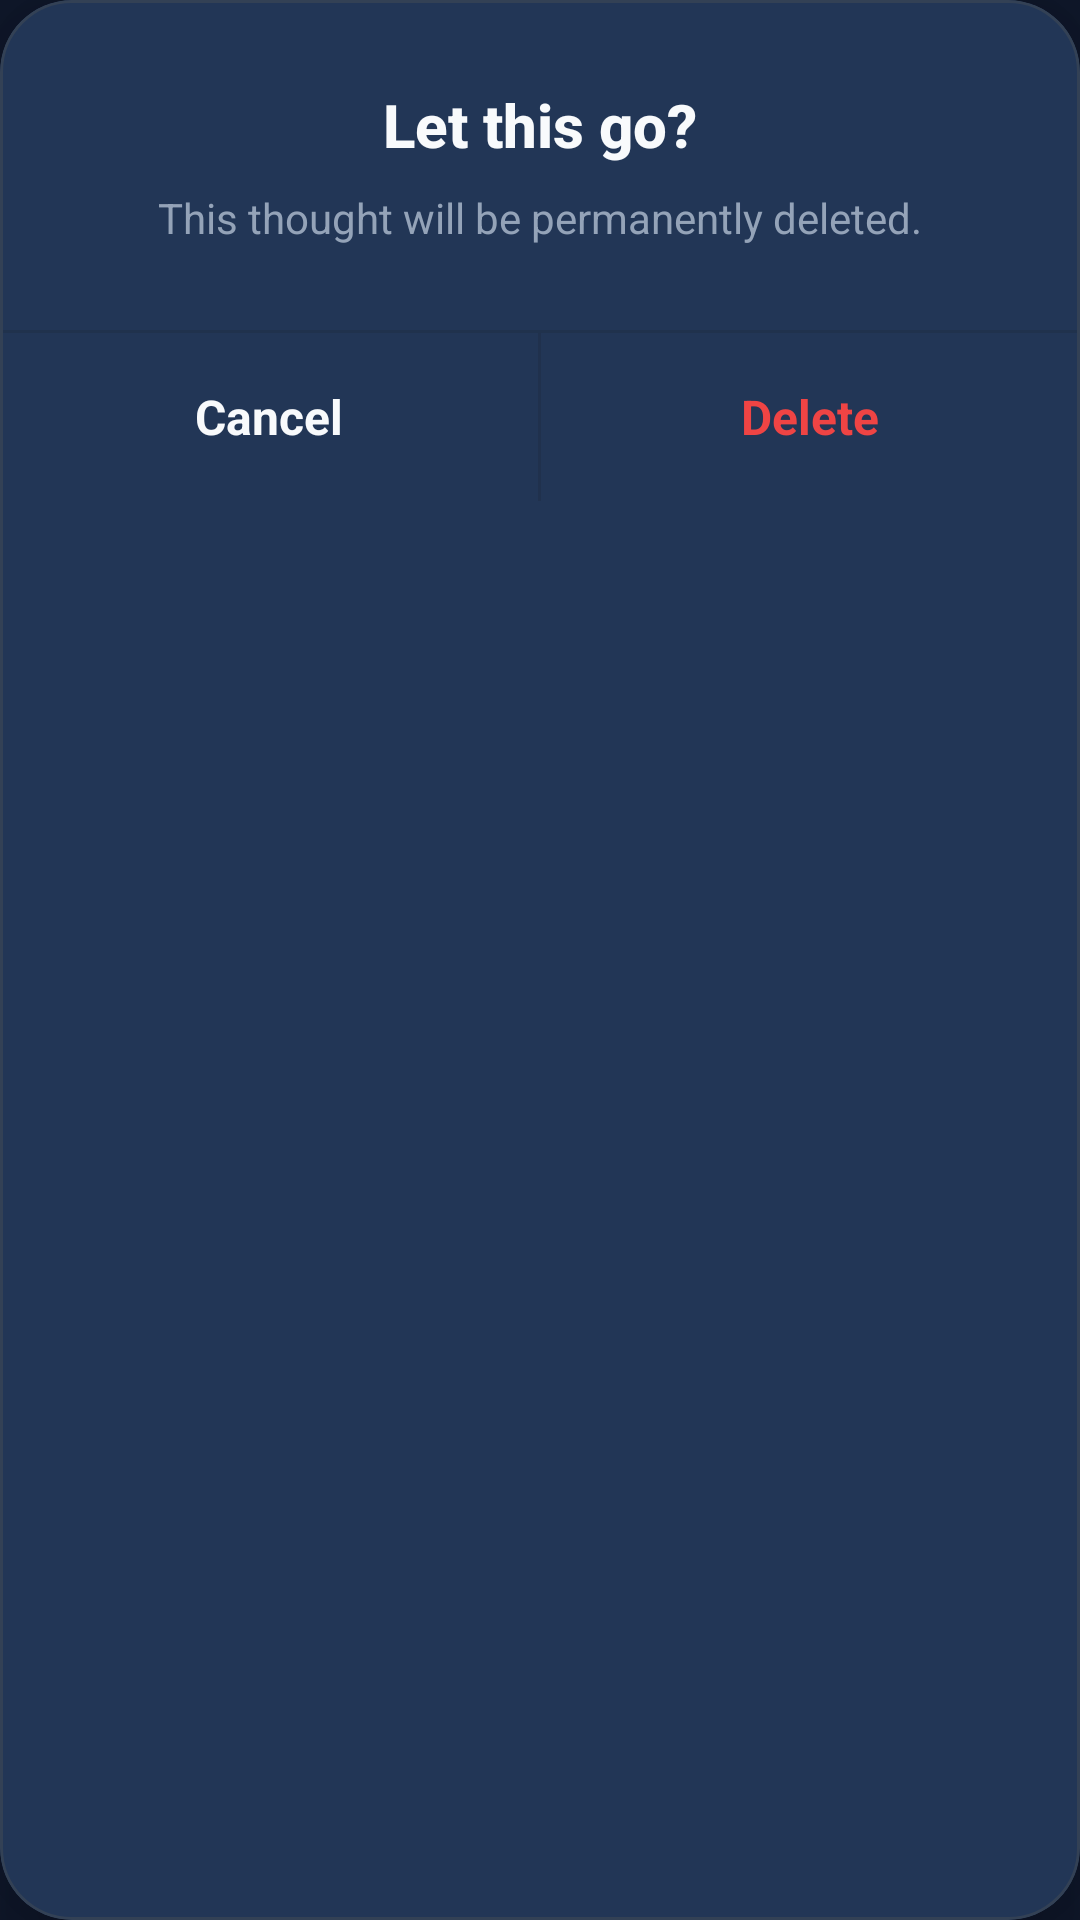

Produce the Android XML layout that renders to this screen, including the resource entries it uses.
<!-- AndroidManifest.xml: application theme Theme.SecondBrainLite -->
<!-- res/layout/dialog_delete_confirmation.xml -->
<?xml version="1.0" encoding="utf-8"?>
<com.google.android.material.card.MaterialCardView 
    xmlns:android="http://schemas.android.com/apk/res/android"
    xmlns:app="http://schemas.android.com/apk/res-auto"
    android:layout_width="match_parent"
    android:layout_height="wrap_content"
    android:layout_margin="24dp"
    style="@style/Widget.SecondBrain.Card"
    app:cardBackgroundColor="@color/card_background"
    app:strokeWidth="1dp"
    app:strokeColor="@color/card_stroke"
    app:cardElevation="16dp"
    android:minWidth="300dp">

    <LinearLayout
        android:layout_width="match_parent"
        android:layout_height="wrap_content"
        android:orientation="vertical"
        android:paddingTop="28dp"
        android:paddingBottom="0dp">

        <TextView
            android:layout_width="match_parent"
            android:layout_height="wrap_content"
            android:text="@string/delete_title"
            android:textColor="@color/text_off_white"
            android:textSize="20sp"
            android:textStyle="bold"
            android:gravity="center"
            android:fontFamily="sans-serif-medium"/>

        <TextView
            android:layout_width="match_parent"
            android:layout_height="wrap_content"
            android:text="@string/delete_message"
            android:textColor="@color/text_secondary"
            android:textSize="14sp"
            android:gravity="center"
            android:layout_marginTop="8dp"
            android:layout_marginBottom="28dp"
            android:paddingHorizontal="32dp"
            android:lineSpacingExtra="4dp"/>

        <View
            android:layout_width="match_parent"
            android:layout_height="1dp"
            android:background="@color/divider_color"
            android:alpha="0.3"/>

        <LinearLayout
            android:layout_width="match_parent"
            android:layout_height="56dp"
            android:orientation="horizontal">

            <TextView
                android:id="@+id/btnCancel"
                android:layout_width="0dp"
                android:layout_height="match_parent"
                android:layout_weight="1"
                android:text="@string/cancel"
                android:textColor="@color/text_off_white"
                android:textSize="16sp"
                android:textStyle="bold"
                android:gravity="center"
                android:background="?attr/selectableItemBackground"
                android:clickable="true"
                android:focusable="true"/>

            <View
                android:layout_width="1dp"
                android:layout_height="match_parent"
                android:background="@color/divider_color"
                android:alpha="0.3"/>

            <TextView
                android:id="@+id/btnConfirmDelete"
                android:layout_width="0dp"
                android:layout_height="match_parent"
                android:layout_weight="1"
                android:text="@string/action_delete"
                android:textColor="@color/delete_red"
                android:textSize="16sp"
                android:textStyle="bold"
                android:gravity="center"
                android:background="?attr/selectableItemBackground"
                android:clickable="true"
                android:focusable="true"/>

        </LinearLayout>

    </LinearLayout>

</com.google.android.material.card.MaterialCardView>
<!-- resources referenced by this layout -->
<resources>
  <color name="card_background">#1E293B</color>
  <color name="card_stroke">#334155</color>
  <color name="delete_red">#EF4444</color>
  <color name="divider_color">#1E293B</color>
  <color name="text_off_white">#F8FAFC</color>
  <color name="text_secondary">#94A3B8</color>
  <string name="action_delete">Delete</string>
  <string name="cancel">Cancel</string>
  <string name="delete_message">This thought will be permanently deleted.</string>
  <string name="delete_title">Let this go?</string>
  <style name="Widget.SecondBrain.Card" parent="Widget.Material3.CardView.Elevated">
          <item name="cardBackgroundColor">@color/card_background</item>
          <item name="cardCornerRadius">24dp</item>
          <item name="cardElevation">8dp</item>
          <item name="strokeColor">@color/card_stroke</item>
          <item name="strokeWidth">1dp</item>
      </style>
  <style name="Theme.SecondBrainLite" parent="Base.Theme.SecondBrainLite" />
  <style name="Base.Theme.SecondBrainLite" parent="Theme.Material3.Dark.NoActionBar">
          
          <item name="colorPrimary">@color/primary_soft_blue</item>
          <item name="colorPrimaryVariant">@color/gradient_mid</item>
          <item name="colorOnPrimary">@color/text_off_white</item>
          
          
          <item name="colorSecondary">@color/secondary_green</item>
          <item name="colorSecondaryVariant">@color/gradient_end</item>
          <item name="colorOnSecondary">@color/background_dark_navy</item>
          
          
          <item name="android:colorBackground">@color/background_dark_navy</item>
          <item name="colorSurface">@color/card_background</item>
          <item name="colorOnSurface">@color/text_off_white</item>
          
          
          <item name="android:textColorPrimary">@color/text_off_white</item>
          <item name="android:textColorSecondary">@color/text_secondary</item>
          
          
          <item name="android:statusBarColor">@color/background_dark_navy</item>
          <item name="android:windowLightStatusBar" tools:targetApi="m">false</item>
          
          
          <item name="android:navigationBarColor">@color/background_dark_navy</item>
      </style>
  <color name="primary_soft_blue">#3B82F6</color>
  <color name="gradient_mid">#8B5CF6</color>
  <color name="secondary_green">#10B981</color>
  <color name="gradient_end">#EC4899</color>
  <color name="background_dark_navy">#0F172A</color>
</resources>
